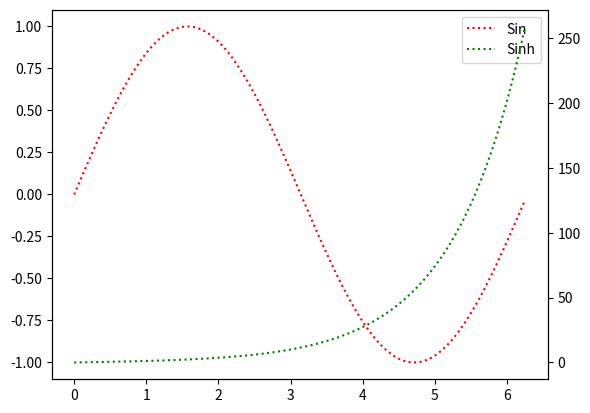

This chart was generated by the following Python code:
#;===================================
#; Title:  Share X Axis part 1
#; Author: @AyemunHossain
#;=====================================


import matplotlib.pyplot as plt
import numpy as np
import math


x = np.arange(0,math.pi*2,0.05)
y = np.sin(x)
z = np.sinh(x)

fig,ax1=plt.subplots()
ax2=ax1.twinx()


a1, = ax1.plot(x,y,'r:',label="Sin")
a2, = ax2.plot(x,z,'g:',label="Sinh")

listOfaxes= [a1,a2]

ax1.legend(listOfaxes,[l.get_label() for l in listOfaxes])

plt.show()
